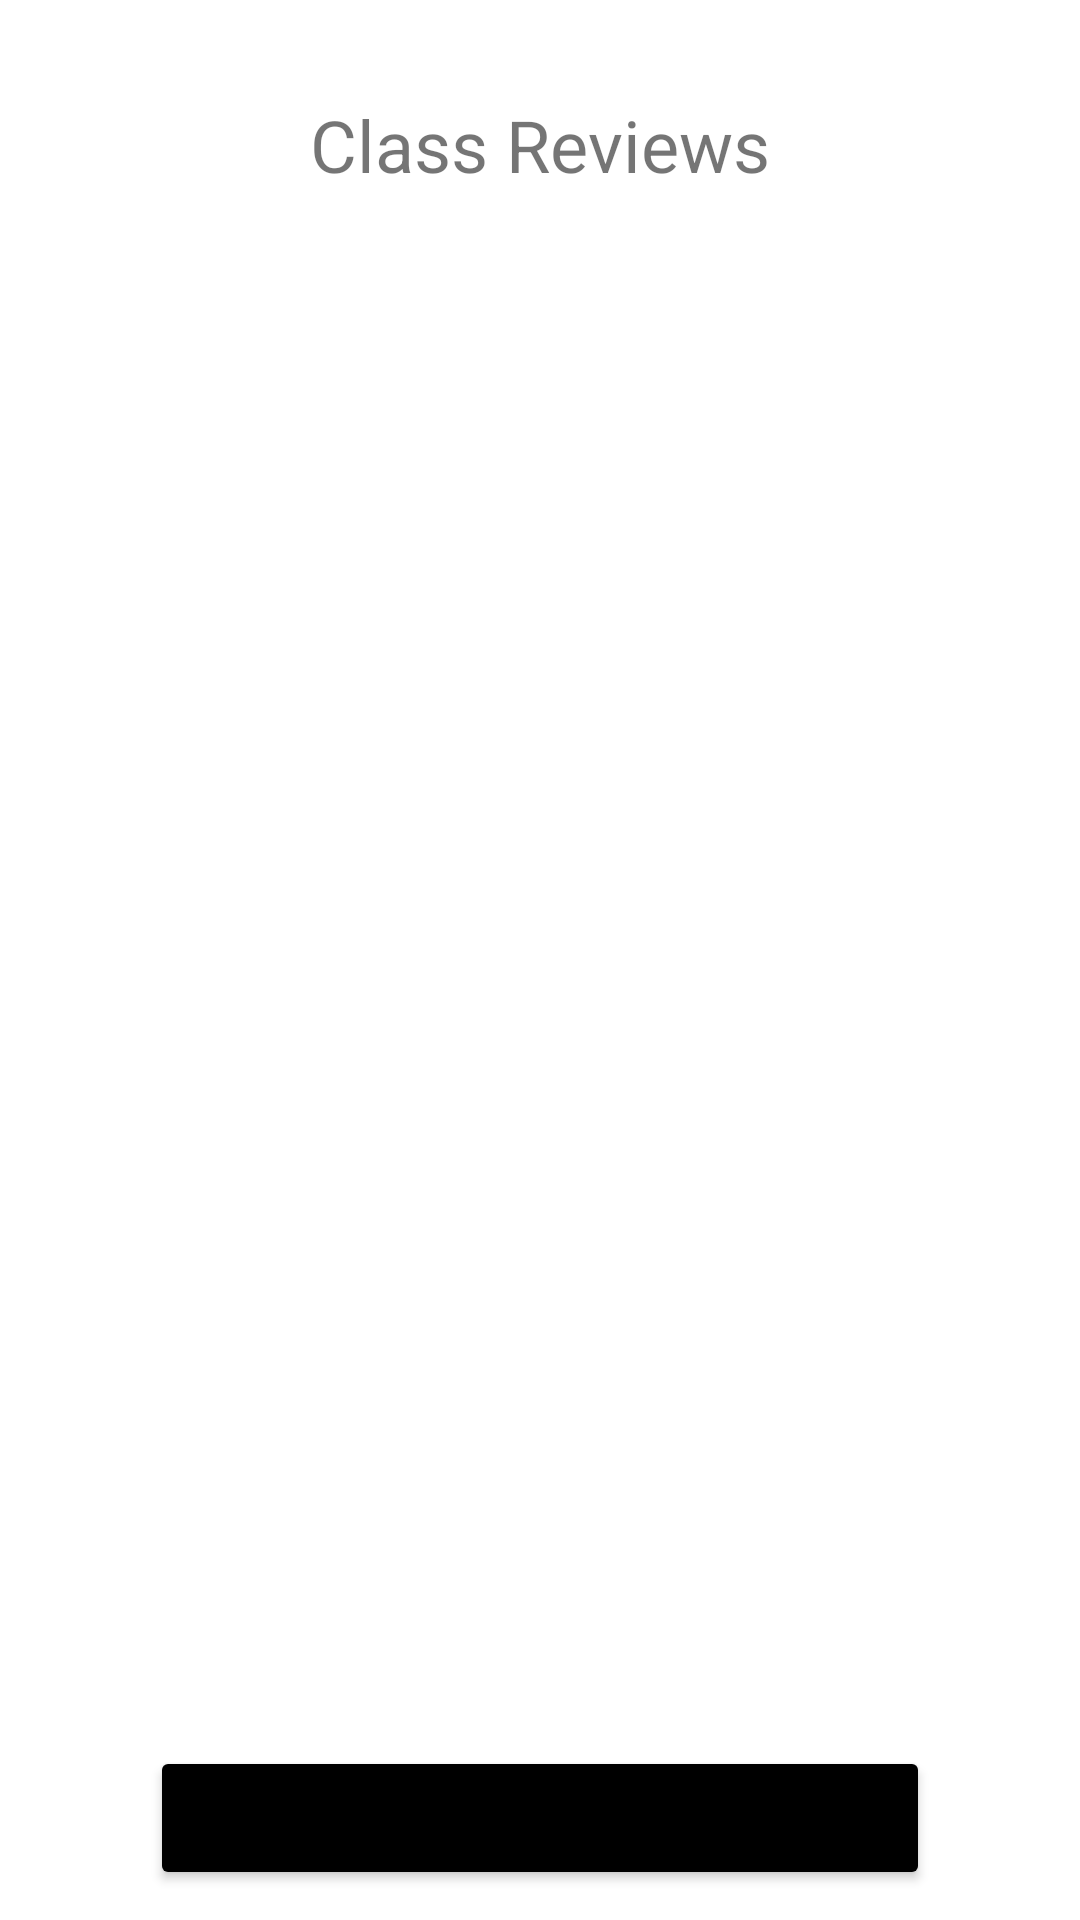

Here is an Android app screen rendered from its layout file. Give the layout XML and the strings, colors and styles it references.
<!-- AndroidManifest.xml: application theme Theme.StudentFeedbackApp -->
<!-- res/layout/view_feedback_page.xml -->
<?xml version="1.0" encoding="utf-8"?>
<RelativeLayout xmlns:android="http://schemas.android.com/apk/res/android"
    android:layout_width="match_parent"
    android:layout_height="match_parent">

    <TextView
        android:id="@+id/title_textview"
        android:layout_width="wrap_content"
        android:layout_height="wrap_content"
        android:layout_centerHorizontal="true"
        android:layout_marginTop="32dp"
        android:text="Class Reviews"
        android:textSize="24sp" />

    <ScrollView
        android:id="@+id/scrollview"
        android:layout_width="match_parent"
        android:layout_height="match_parent"
        android:contentDescription="@string/scrollview_description">


        <LinearLayout
            android:id="@+id/reviews_linearlayout"
            android:layout_width="match_parent"
            android:layout_height="wrap_content"
            android:orientation="vertical" >

            <Space
                android:layout_width="match_parent"
                android:layout_height="60dp" />
        </LinearLayout>

    </ScrollView>

    <Button
        android:id="@+id/button_dismiss"
        android:layout_width="wrap_content"
        android:layout_height="wrap_content"
        android:layout_alignParentStart="true"
        android:layout_alignParentEnd="true"
        android:layout_alignParentBottom="true"
        android:layout_marginStart="50dp"
        android:layout_marginEnd="50dp"
        android:layout_marginBottom="10dp"
        android:text="Dismiss"
        android:backgroundTint="#000000"
        android:textSize="20sp" />

</RelativeLayout>
<!-- resources referenced by this layout -->
<resources>
  <style name="Theme.StudentFeedbackApp" parent="Theme.MaterialComponents.DayNight.DarkActionBar">
          
          <item name="colorPrimary">@color/purple_500</item>
          <item name="colorPrimaryVariant">@color/purple_700</item>
          <item name="colorOnPrimary">@color/white</item>
          
          <item name="colorSecondary">@color/teal_200</item>
          <item name="colorSecondaryVariant">@color/teal_700</item>
          <item name="colorOnSecondary">@color/black</item>
          
          <item name="android:statusBarColor">?attr/colorPrimaryVariant</item>
          
      </style>
  <!-- not gathered from this repository: default colours our renderer supplied (Android Studio template values) -->
  <color name="purple_500">#FF6200EE</color>
  <color name="purple_700">#FF3700B3</color>
  <color name="teal_200">#FF03DAC5</color>
  <color name="teal_700">#FF018786</color>
  <color name="black">#FF000000</color>
  <color name="white">#FFFFFFFF</color>
</resources>
